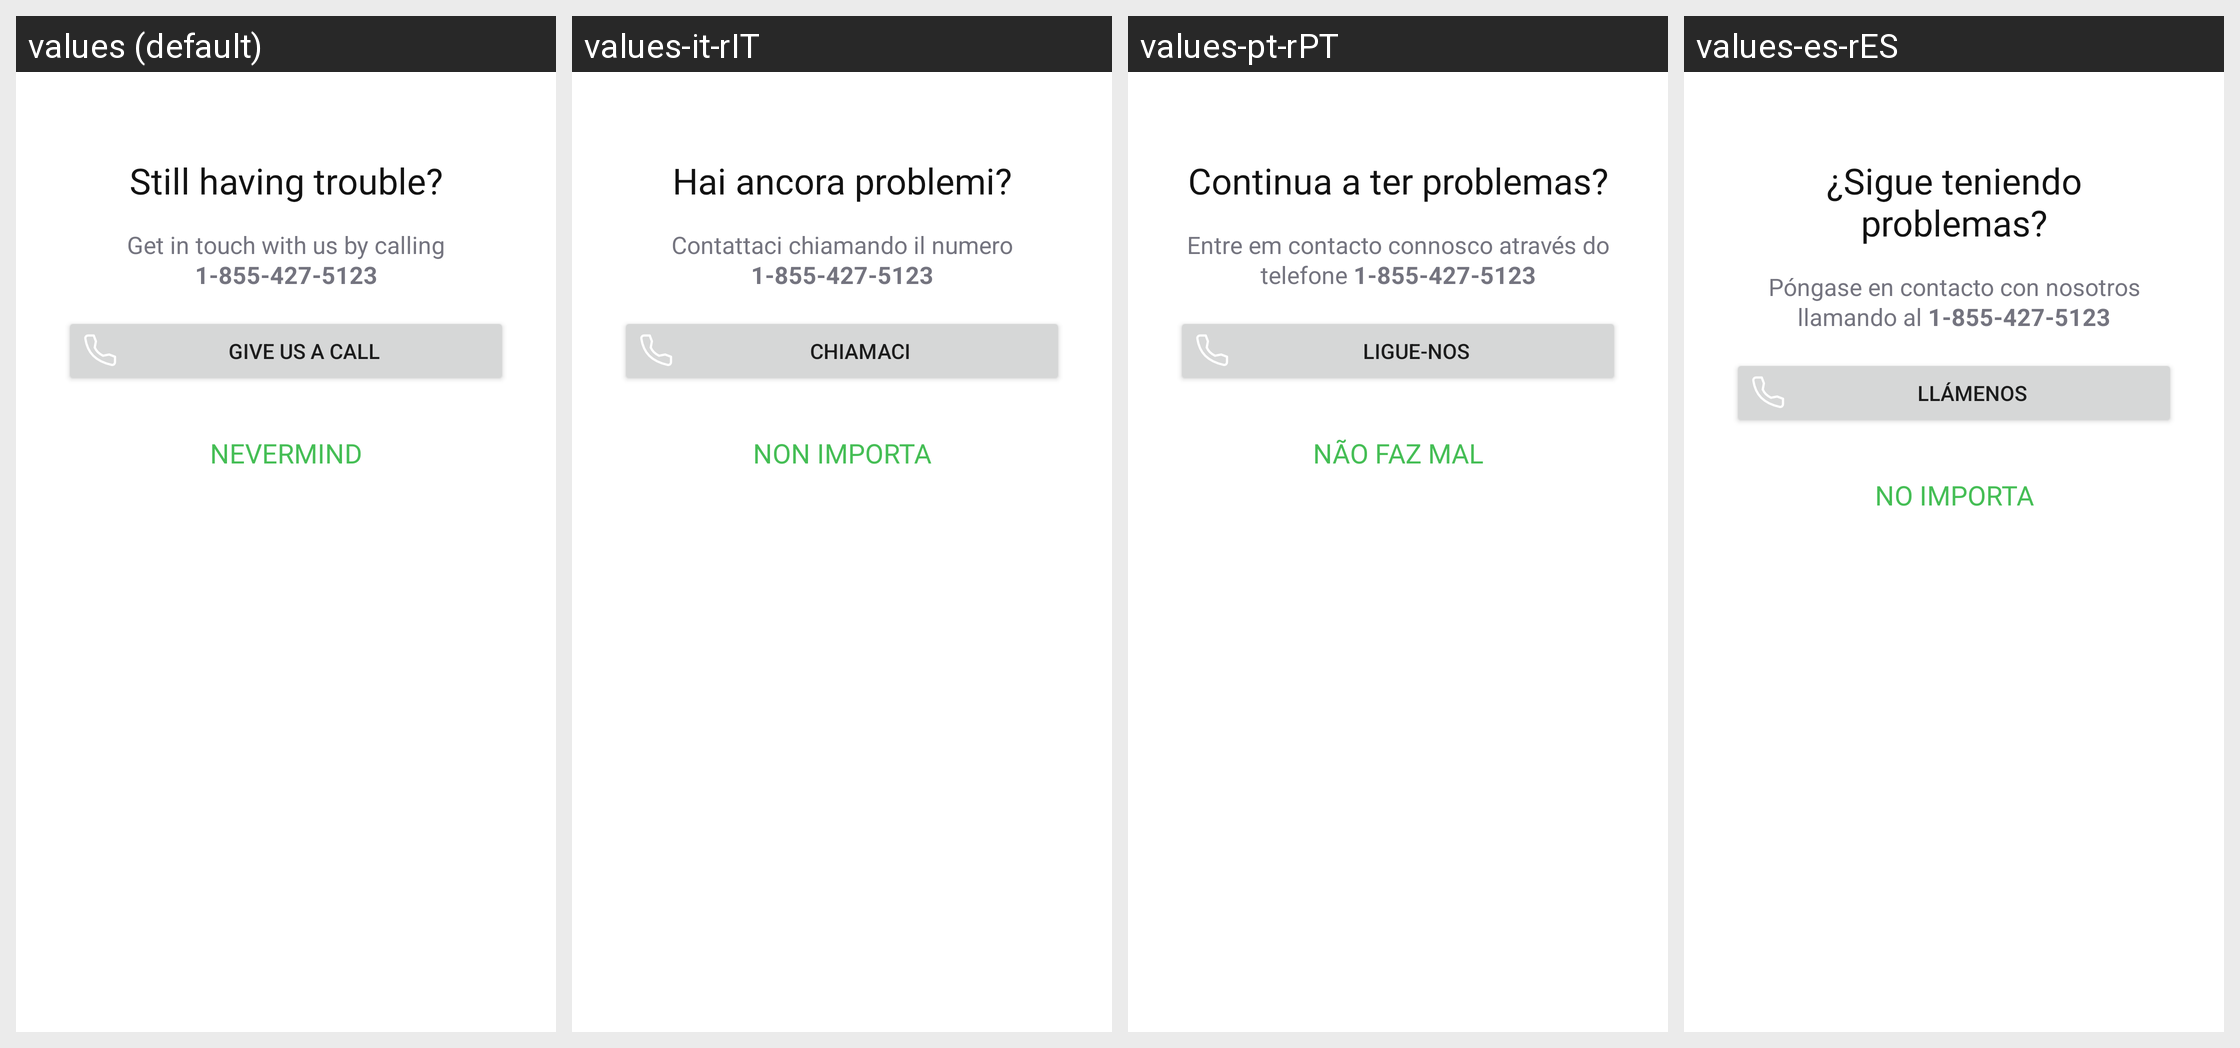

Here is an Android app screen in its default locale and in the app's own translations. Write out the translated-string differences for the strings that appear on this screen.
Android screen res/layout/dialog_customer_support.xml rendered under 4 locales, left to right: values (default), values-it-rIT, values-pt-rPT, values-es-rES. Device: Nexus 5 (rendered at 1080×1920; each locale shown at half size, 540×960, under a caption strip naming it); theme Theme.NinjaConnectedKitchen.
Other locales in the repository, not shown: values-da-rDK, values-de-rDE, values-en-rGB, values-fi-rFI, values-fr-rCA, values-fr-rFR, values-nb-rNO, values-nl-rNL, values-sv-rSE.
Strings drawn on this screen, with the default value and each locale's value (text and hints the layout hard-codes, and strings that could not be matched under every locale, appear in the picture but are not listed):

support_trouble
  values: Still having trouble?
  values-it-rIT: Hai ancora problemi?
  values-pt-rPT: Continua a ter problemas?
  values-es-rES: ¿Sigue teniendo problemas?

pairing_customer_support_number
  values: Get in touch with us by calling 1-855-427-5123
  values-it-rIT: Contattaci chiamando il numero 1-855-427-5123
  values-pt-rPT: Entre em contacto connosco através do telefone 1-855-427-5123
  values-es-rES: Póngase en contacto con nosotros llamando al 1-855-427-5123

support_call_us
  values: GIVE US A CALL
  values-it-rIT: CHIAMACI
  values-pt-rPT: LIGUE-NOS
  values-es-rES: LLÁMENOS

support_nevermind
  values: NEVERMIND
  values-it-rIT: NON IMPORTA
  values-pt-rPT: NÃO FAZ MAL
  values-es-rES: NO IMPORTA
